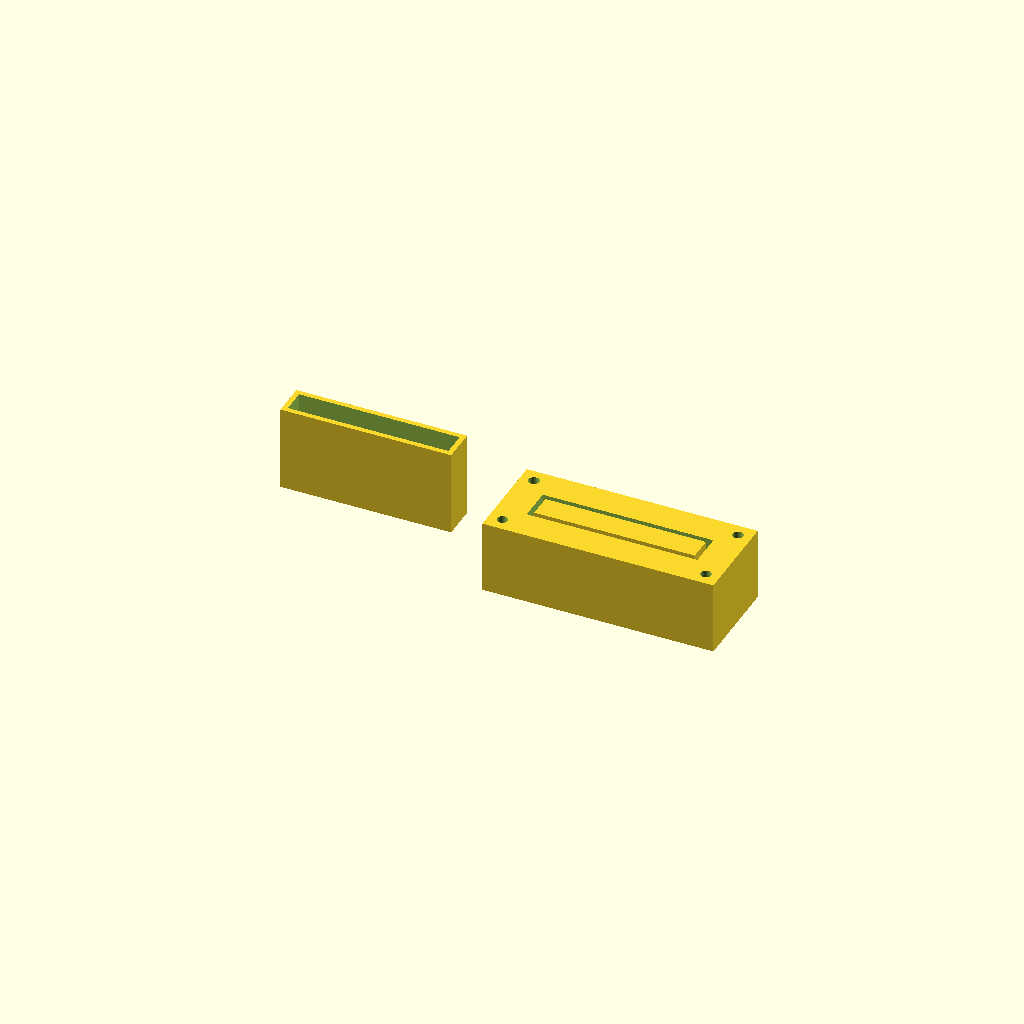
Cell 1: rendered with the file's own defaults.
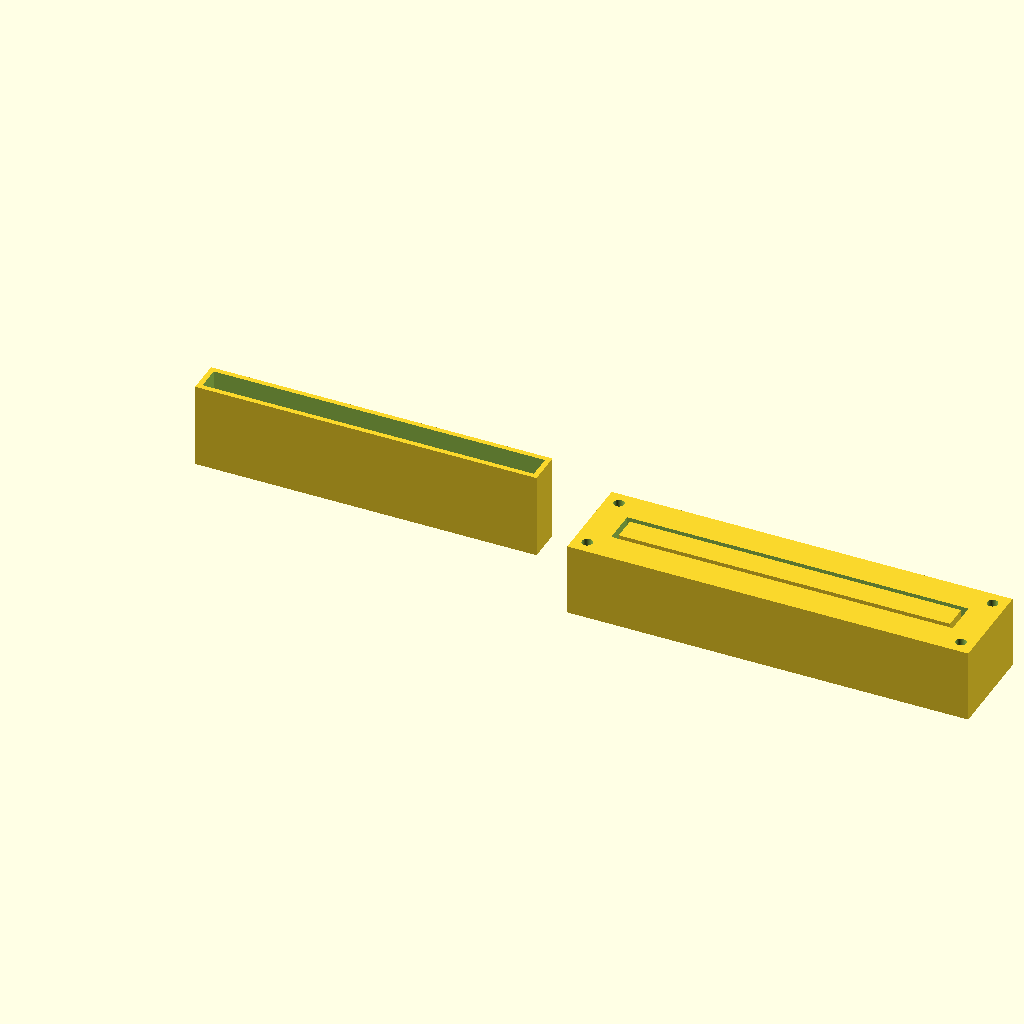
Cell 2: width_mm = 200 (everything else at default).
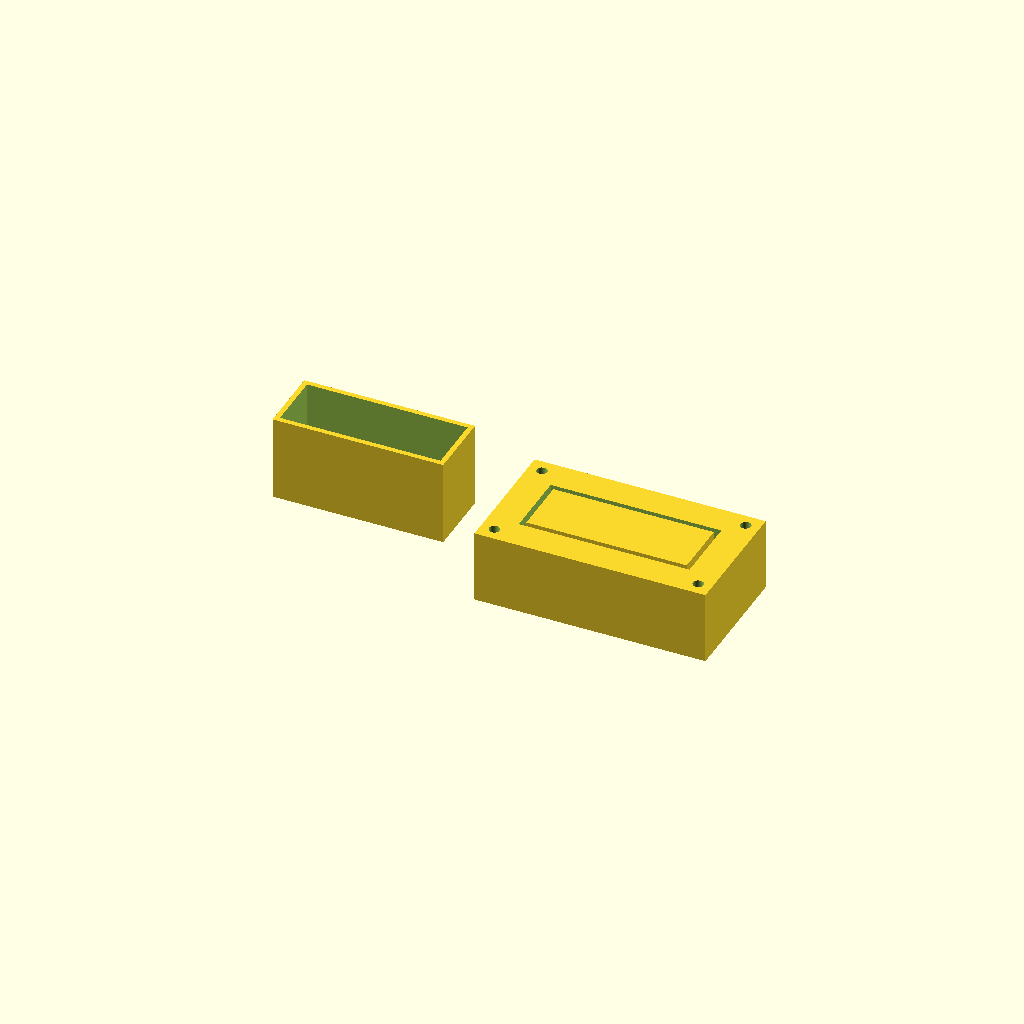
Cell 3: height_mm = 40 (everything else at default).
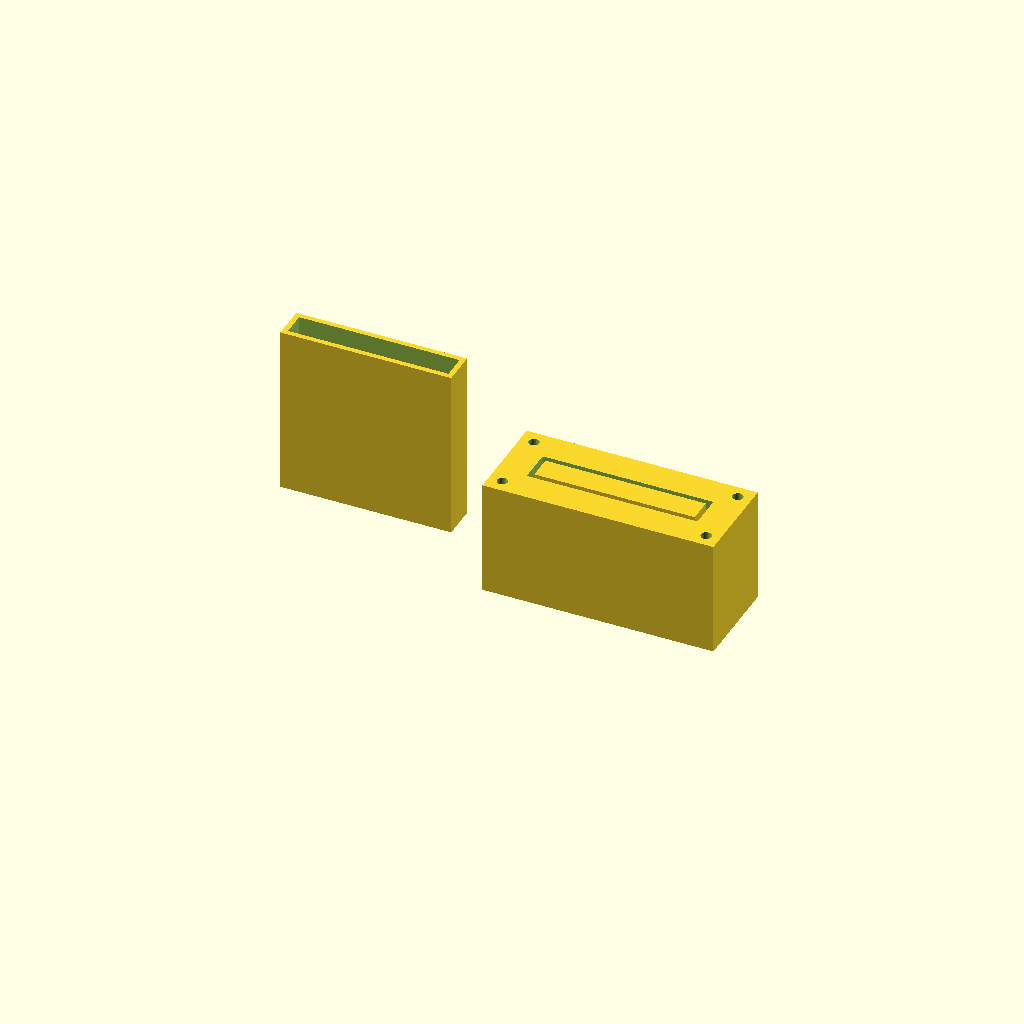
Cell 4: the same model with depth_mm = 100.
All cells are drawn from one camera (rotation 55°, 0°, 25°, orthographic, colour scheme Cornfield), so only the parameter changes between them.
Source of the model, pipeline_data/3d_scenes/citysocket_ip65_enclosure_parametric.scad:
// ChronicleRAG & InsightChat — Parametric Millimetric CAD & Mold Generator (.scad)
// Change any variable below in millimeters (mm) — holes, wall thickness, and mold cavity update automatically!

width_mm          = 100.0;
height_mm         = 20.0;
depth_mm          = 50.0;
wall_thickness_mm = 3.0;
hole_diameter_mm  = 4.2;   // e.g. 3.2mm for M3 clearance, 2.5mm for M3 self-tap
hole_pitch_x_mm   = 136.0;
hole_pitch_y_mm   = 216.0;
fit_tolerance_mm  = 0.2;
mold_draft_deg    = 2.0;
mold_shrink_pct   = 0.5;
render_mode       = "part_and_mold"; // "part_only" | "mold_cavity_and_core" | "part_and_mold"

$fn = 72; // High circular hole accuracy

module precision_part() {
    scale_f = 1.0 + (mold_shrink_pct / 100.0);
    W = width_mm * scale_f;
    H = height_mm * scale_f;
    D = depth_mm * scale_f;
    d_hole = hole_diameter_mm + fit_tolerance_mm;

    difference() {
        // Outer shell
        translate([-W/2, -H/2, 0])
            cube([W, H, D]);

        // Inner cavity
        translate([-(W/2) + wall_thickness_mm, -(H/2) + wall_thickness_mm, wall_thickness_mm])
            cube([W - 2*wall_thickness_mm, H - 2*wall_thickness_mm, D + 1.0]);

        // 4 Precision Mounting Holes
        for (sx = [-1, 1]) {
            for (sy = [-1, 1]) {
                translate([sx * (hole_pitch_x_mm / 2), sy * (hole_pitch_y_mm / 2), -1.0])
                    cylinder(h = D + 2.0, d = d_hole);
            }
        }
    }
}

module injection_mold_lower_cavity() {
    margin = 18.0;
    W_mold = width_mm + 2 * margin;
    H_mold = height_mm + 2 * margin;
    D_mold = (depth_mm / 2) + margin;
    difference() {
        translate([-W_mold/2, -H_mold/2, -margin])
            cube([W_mold, H_mold, D_mold]);
        precision_part();
        // 4 Mold Registration Alignment Dowel Pins (6.0 mm)
        for (sx = [-1, 1])
            for (sy = [-1, 1])
                translate([sx * (W_mold/2 - 8), sy * (H_mold/2 - 8), -margin - 1])
                    cylinder(h = D_mold + 2, d = 6.0 + fit_tolerance_mm);
    }
}

if (render_mode == "part_only") {
    precision_part();
} else if (render_mode == "mold_cavity_and_core") {
    injection_mold_lower_cavity();
} else {
    precision_part();
    translate([width_mm + 45, 0, 0])
        injection_mold_lower_cavity();
}
Parameter table extracted from the source (name, type, default, range or options):
width_mm: number, default 100
height_mm: number, default 20
depth_mm: number, default 50
wall_thickness_mm: number, default 3
hole_diameter_mm: number, default 4.2
hole_pitch_x_mm: number, default 136
hole_pitch_y_mm: number, default 216
fit_tolerance_mm: number, default 0.2
mold_draft_deg: number, default 2
mold_shrink_pct: number, default 0.5
render_mode: string, default "part_and_mold"
